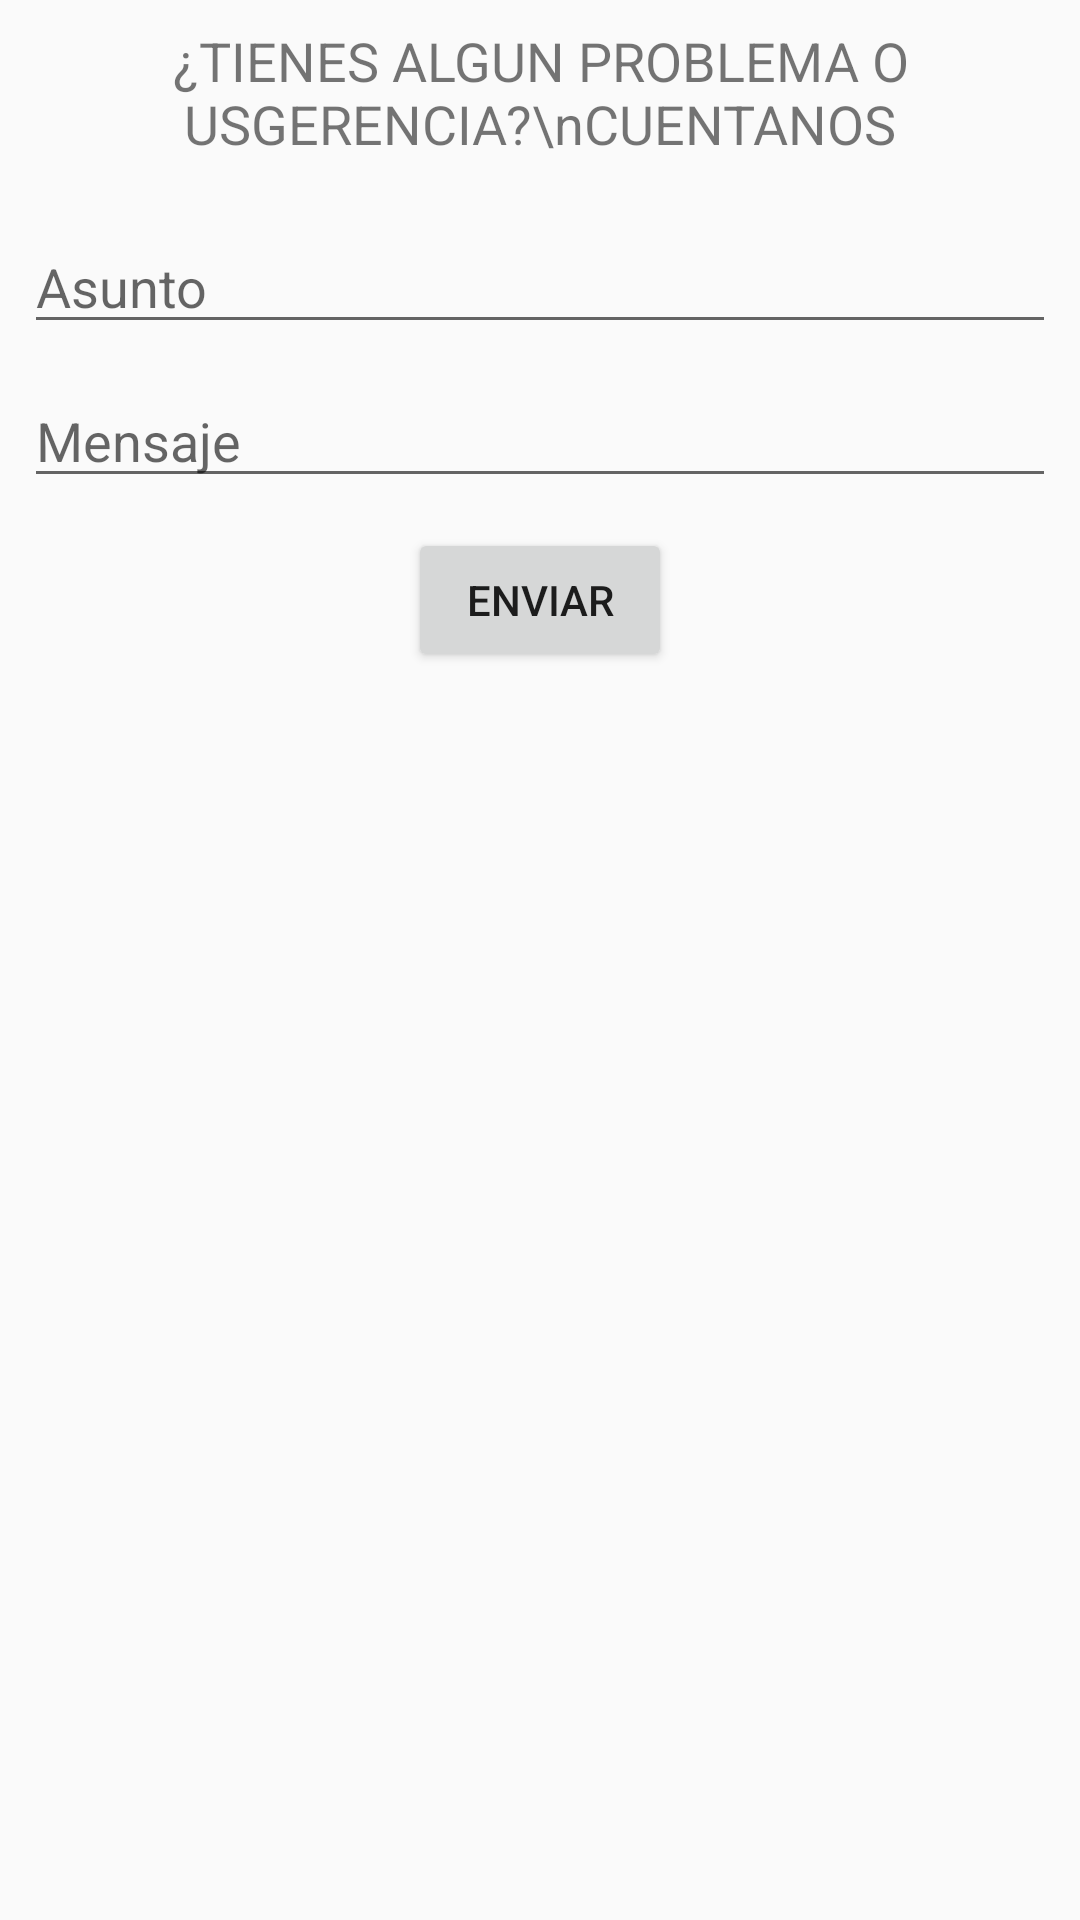

The Android layout XML behind this screen, and the referenced resources:
<!-- AndroidManifest.xml: application theme mythema -->
<!-- res/layout/activity_contacto.xml -->
<?xml version="1.0" encoding="utf-8"?>
<android.support.constraint.ConstraintLayout xmlns:android="http://schemas.android.com/apk/res/android"
    xmlns:app="http://schemas.android.com/apk/res-auto"
    xmlns:tools="http://schemas.android.com/tools"
    android:layout_width="match_parent"
    android:layout_height="match_parent"
    tools:context=".ContactoActivity">
    <ScrollView
        android:layout_width="match_parent"
        android:layout_height="match_parent">
        <LinearLayout
            android:layout_width="match_parent"
            android:layout_height="wrap_content"
            android:layout_marginStart="8dp"
            android:layout_marginLeft="8dp"
            android:paddingRight="8dp"
            android:layout_marginTop="8dp"
            android:orientation="vertical"
            android:gravity="center"
            app:layout_constraintStart_toStartOf="parent"
            app:layout_constraintTop_toTopOf="parent">

            <TextView
                android:layout_width="wrap_content"
                android:layout_height="wrap_content"
                android:gravity="center"
                android:text="¿TIENES ALGUN PROBLEMA O USGERENCIA?\nCUENTANOS"
                android:textSize="18dp" />

            <EditText
                android:id="@+id/etAsunto"
                android:layout_width="match_parent"
                android:layout_height="wrap_content"
                android:layout_marginTop="20dp"
                android:ems="10"
                android:hint="Asunto"
                android:inputType="textPersonName|textCapSentences"
                android:textAllCaps="false" />

            <EditText
                android:id="@+id/etMensaje"
                android:layout_width="match_parent"
                android:layout_height="wrap_content"
                android:layout_marginTop="10dp"
                android:ems="10"
                android:hint="Mensaje"
                android:inputType="textMultiLine|textCapSentences"
                android:textAllCaps="false" />

            <Button
                android:id="@+id/btEnviarDatos"
                android:layout_width="wrap_content"
                android:layout_height="wrap_content"
                android:layout_marginTop="10dp"
                android:text="Enviar" />

        </LinearLayout>

    </ScrollView>
</android.support.constraint.ConstraintLayout>
<!-- resources referenced by this layout -->
<resources>
  <style name="mythema" parent="Theme.AppCompat.Light.DarkActionBar">
          <item name="colorPrimary">@color/primaryColor</item>
          <item name="colorPrimaryDark">@color/primaryDarkColor</item>
          <item name="colorAccent">@color/primaryLightColor</item>
      </style>
  <color name="primaryColor">#d50000</color>
  <color name="primaryDarkColor">#9b0000</color>
  <color name="primaryLightColor">#ff5131</color>
</resources>
